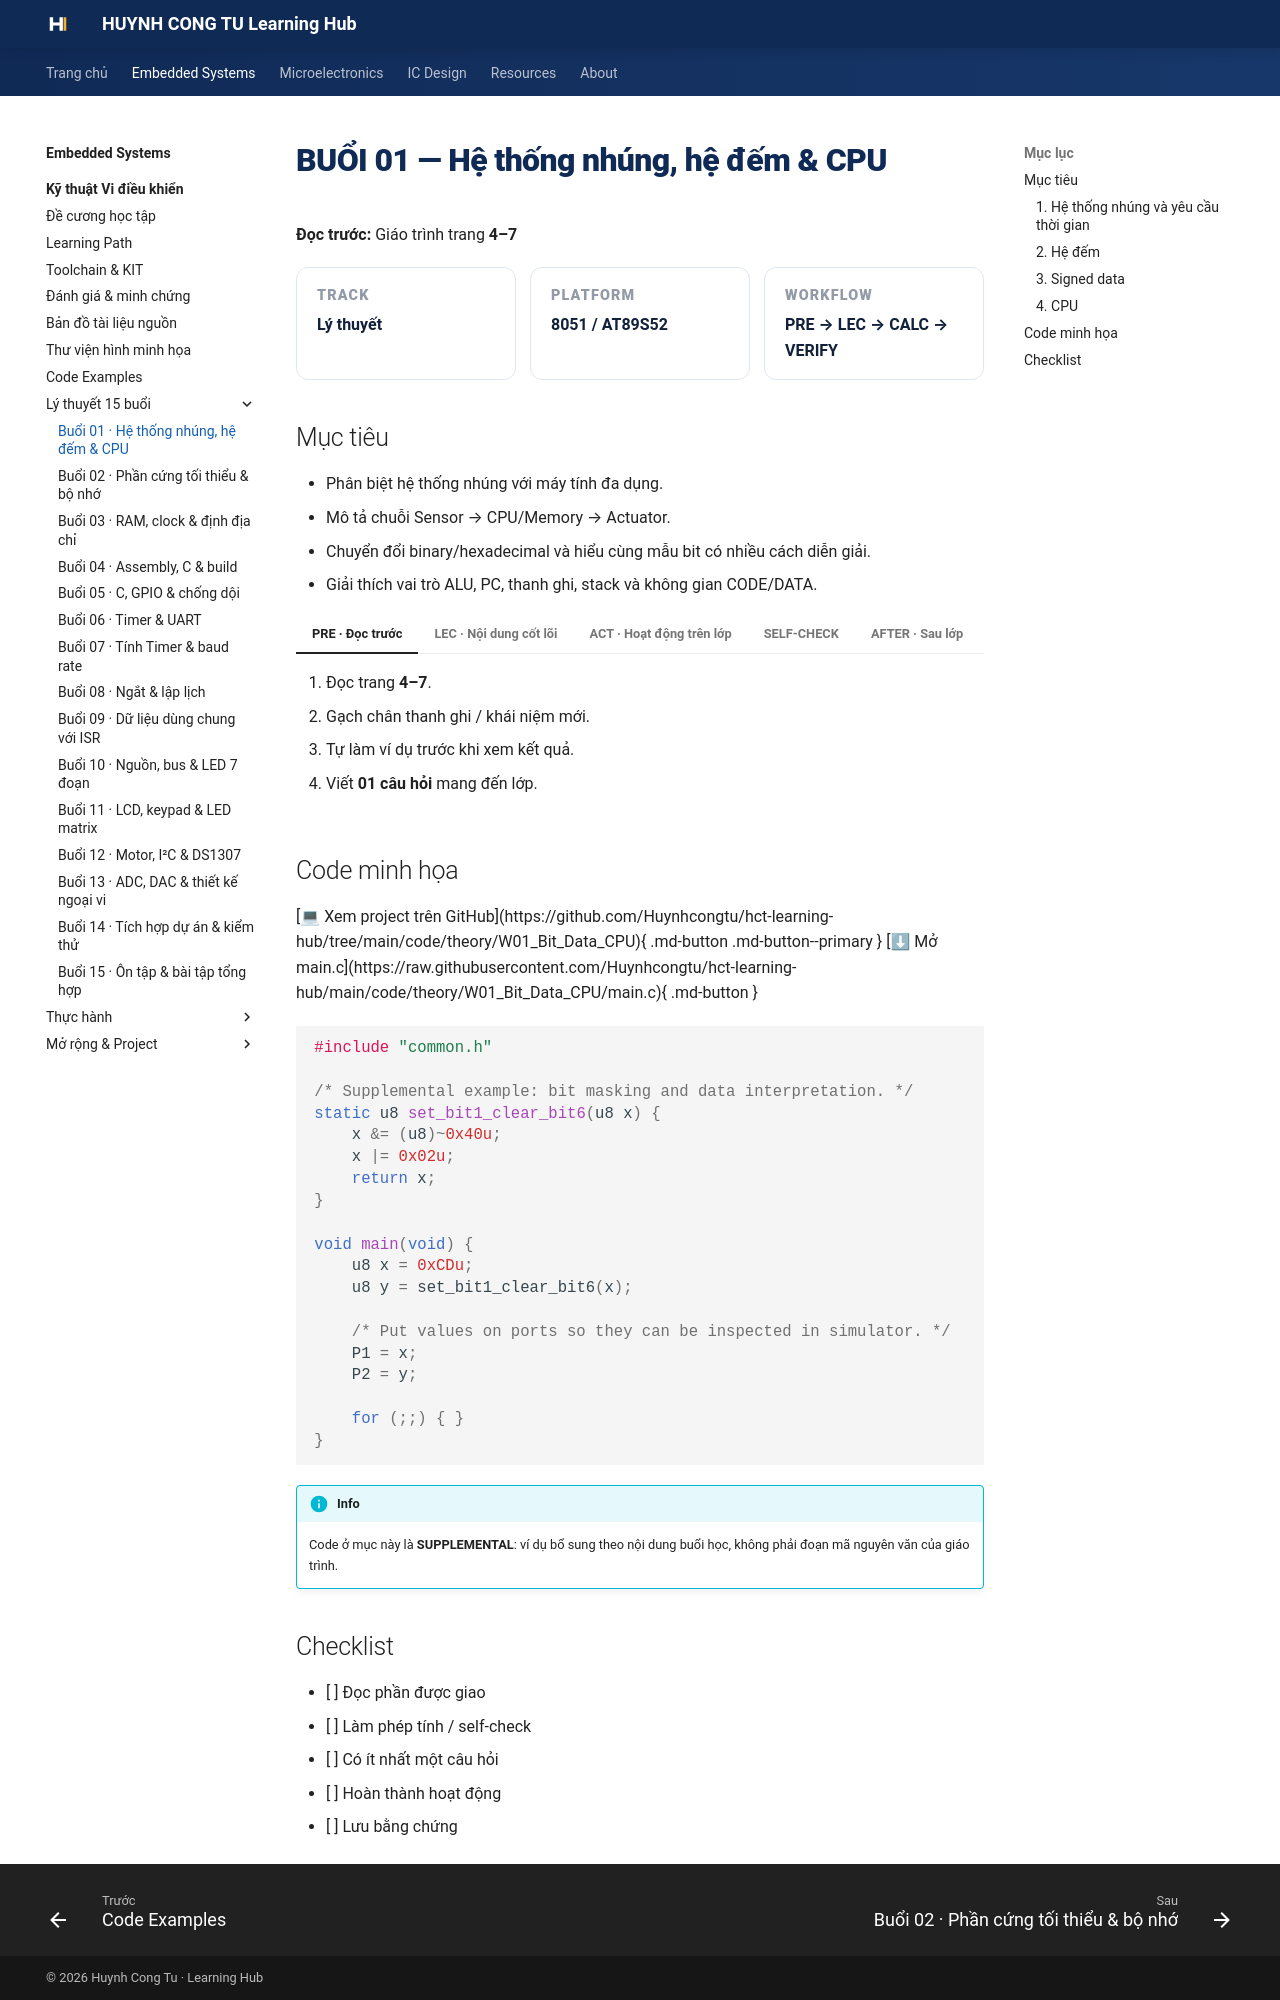

repository: Huynhcongtu/hct-learning-hub · page: courses/embedded-systems/microcontroller/weeks/week01/index.html · generator: mkdocs

# BUỔI 01 — Hệ thống nhúng, hệ đếm & CPU

**Đọc trước:** Giáo trình trang **4–7**

<div class="week-meta">
<div><small>Track</small><strong>Lý thuyết</strong></div>
<div><small>Platform</small><strong>8051 / AT89S52</strong></div>
<div><small>Workflow</small><strong>PRE → LEC → CALC → VERIFY</strong></div>
</div>

## Mục tiêu

- Phân biệt hệ thống nhúng với máy tính đa dụng.
- Mô tả chuỗi Sensor → CPU/Memory → Actuator.
- Chuyển đổi binary/hexadecimal và hiểu cùng mẫu bit có nhiều cách diễn giải.
- Giải thích vai trò ALU, PC, thanh ghi, stack và không gian CODE/DATA.

=== "PRE · Đọc trước"

    1. Đọc trang **4–7**.
    2. Gạch chân thanh ghi / khái niệm mới.
    3. Tự làm ví dụ trước khi xem kết quả.
    4. Viết **01 câu hỏi** mang đến lớp.

=== "LEC · Nội dung cốt lõi"

    ### 1. Hệ thống nhúng và yêu cầu thời gian
    Vi điều khiển đọc tín hiệu vào, xử lý theo quy tắc và tạo tín hiệu ra. Một kết quả tính đúng nhưng xuất quá muộn vẫn có thể là **sai hệ thống**.

    ### 2. Hệ đếm
    Một byte có 8 bit. Hexadecimal gom 4 bit thành một chữ số, rất phù hợp khi đọc thanh ghi.

    Ví dụ:
    - `173 = 1010 1101₂ = 0xAD`.
    - `0x31` có thể là số 49, ASCII `'1'` hoặc tám tín hiệu độc lập.

    ### 3. Signed data
    Bù hai 8 bit biểu diễn từ −128 đến 127. Mẫu `0xFB` có thể là 251 không dấu hoặc −5 có dấu.

    ### 4. CPU
    8051 có A, B, DPTR, PSW, PC; chương trình nằm trong CODE, biến thay đổi nằm trong DATA/RAM.

    <figure class="hct-figure">
      <a href="../../../../../assets/images/microcontroller/theory/fig01-embedded-system.png" target="_blank" rel="noopener">
        <img src="../../../../../assets/images/microcontroller/theory/fig01-embedded-system.png" alt="Sơ đồ khối hệ thống nhúng" loading="lazy">
      </a>
      <figcaption>Hình 1. Hệ thống điều khiển gồm cảm biến, bộ xử lý và cơ cấu chấp hành.</figcaption>
    </figure>

    <figure class="hct-figure">
      <a href="../../../../../assets/images/microcontroller/theory/fig02-bit-weights-a5.png" target="_blank" rel="noopener">
        <img src="../../../../../assets/images/microcontroller/theory/fig02-bit-weights-a5.png" alt="Trọng số bit của byte A5H" loading="lazy">
      </a>
      <figcaption>Hình 2. Trọng số của tám bit trong byte A5H.</figcaption>
    </figure>

    <figure class="hct-figure">
      <a href="../../../../../assets/images/microcontroller/theory/fig03-8051-functional-blocks.png" target="_blank" rel="noopener">
        <img src="../../../../../assets/images/microcontroller/theory/fig03-8051-functional-blocks.png" alt="Các khối chức năng của 8051" loading="lazy">
      </a>
      <figcaption>Hình 3. Các khối chức năng chính của kiến trúc 8051.</figcaption>
    </figure>

=== "ACT · Hoạt động trên lớp"

    **Bài toán:** Phân tích bộ đếm người ra/vào: input, output, thời gian đáp ứng, trạng thái lỗi.

    Yêu cầu: ghi rõ giả thiết, đơn vị, sơ đồ/timeline và cách kiểm chứng.

=== "SELF-CHECK"

    1. Vì sao LED sáng đúng nhưng chậm 3 s có thể vẫn là kết quả sai?
    2. Khác nhau giữa `7`, `'7'` và chuỗi ký tự `"7"`?
    3. PC khác biến đếm của người lập trình như thế nào?

=== "AFTER · Sau lớp"

    - Hoàn thành engineering note ngắn.
    - Ghi điều đã hiểu, phép tính đã làm và câu hỏi còn vướng.
    - Nếu có mô phỏng, lưu ảnh có nhãn và đơn vị.
    - Không dùng số dự kiến thay số đo.


## Code minh họa

<div class="hct-code-actions">

[💻 Xem project trên GitHub](https://github.com/Huynhcongtu/hct-learning-hub/tree/main/code/theory/W01_Bit_Data_CPU){ .md-button .md-button--primary }
[⬇ Mở main.c](https://raw.githubusercontent.com/Huynhcongtu/hct-learning-hub/main/code/theory/W01_Bit_Data_CPU/main.c){ .md-button }

</div>

```c
#include "common.h"

/* Supplemental example: bit masking and data interpretation. */
static u8 set_bit1_clear_bit6(u8 x) {
    x &= (u8)~0x40u;
    x |= 0x02u;
    return x;
}

void main(void) {
    u8 x = 0xCDu;
    u8 y = set_bit1_clear_bit6(x);

    /* Put values on ports so they can be inspected in simulator. */
    P1 = x;
    P2 = y;

    for (;;) { }
}
```

!!! info
    Code ở mục này là **SUPPLEMENTAL**: ví dụ bổ sung theo nội dung buổi học,
    không phải đoạn mã nguyên văn của giáo trình.

## Checklist

- [ ] Đọc phần được giao
- [ ] Làm phép tính / self-check
- [ ] Có ít nhất một câu hỏi
- [ ] Hoàn thành hoạt động
- [ ] Lưu bằng chứng
